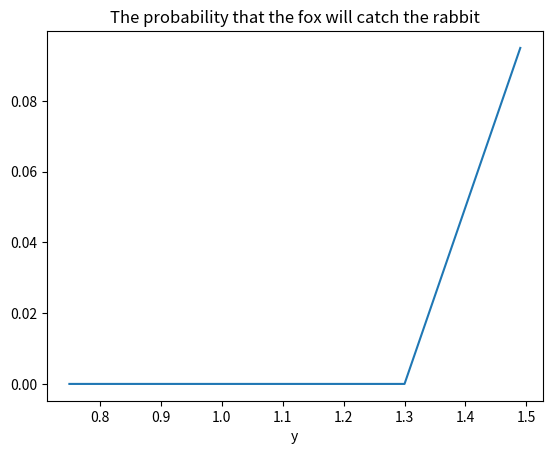

Generate this figure with matplotlib:
# STAT 391 HW2
# [redacted]
# This file is the Python script for hw3 Problem 3

import numpy as np
import matplotlib.pyplot as plt

x = np.arange(0,3,0.01)
# fx= np.zeros([len(x), 1])
# fy= np.zeros([len(x), 1])
# for xx in x:
#     if xx >= 0.75 and xx <= 1.5:
#         fy[x==xx] = 1/(1.5-0.75)
#     if xx >=1 and xx<= 3:
#         fx[x==xx] = 1/(3-1)
# fx = fx[:,0]
# fy = fy[:,0]
# plt.figure()
# plt.plot(x, fx, 'r-', label='f_X')
# plt.plot(x, fy, 'b-', label='f_Y')
# plt.xlabel('x')
# plt.title('Densities of X and Y')
# plt.legend()
# plt.show()

Fx= np.zeros([len(x), 1])
Fy= np.zeros([len(x), 1])
for xx in x:
    if xx >= 0.75 and xx <= 1.5:
        Fy[x==xx] = (4*xx-3)/3
    if xx >=1 and xx<= 3:
        Fx[x==xx] = (xx-1)/2
Fx = Fx[:,0]
Fy = Fy[:,0]
# plt.figure()
# plt.plot(x, Fx, 'r-', label='F_X')
# plt.plot(x, Fy, 'b-', label='F_Y')
# plt.xlabel('x')
# plt.title('CDF of X and Y')
# plt.legend()
# plt.show()

d = 0.5
y = np.arange(0.75,1.5,step=0.01)
pr = np.empty([len(y), 1])
for k in range(len(y)):
    try:
        pr[k] = Fx[x==round(y[k]+0.2-d,2)][0]
    except IndexError:
        i = int(round(round(y[k]+0.2-d, 2) / 0.01))
        pr[k] = Fx[i]
plt.figure()
plt.plot(y, pr)
plt.xlabel('y')
plt.title('The probability that the fox will catch the rabbit')
plt.show()